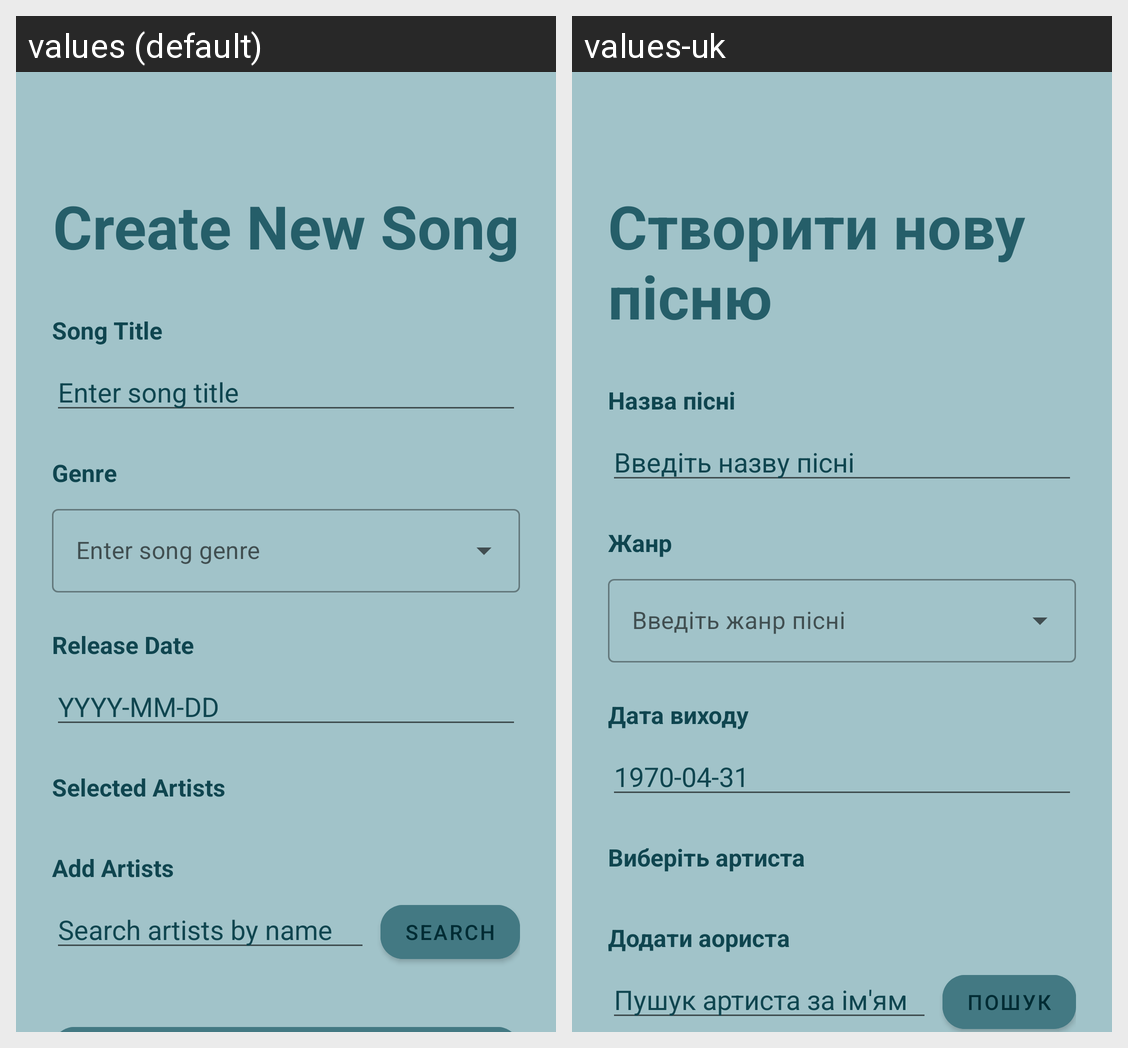

This grid shows one Android layout under two languages. Give, for every string resource on the screen, its name, the default text and each shown locale's text.
Android screen res/layout/fragment_song_create.xml rendered under 2 locales, left to right: values (default), values-uk. Device: Nexus 5 (rendered at 1080×1920; each locale shown at half size, 540×960, under a caption strip naming it); theme Theme.GuitarApp.
Strings drawn on this screen, with the default value and each locale's value (text and hints the layout hard-codes, and strings that could not be matched under every locale, appear in the picture but are not listed):

create_song_title
  values: Create New Song
  values-uk: Створити нову пісню

song_title_label
  values: Song Title
  values-uk: Назва пісні

song_title_hint
  values: Enter song title
  values-uk: Введіть назву пісні

song_genre_label
  values: Genre
  values-uk: Жанр

song_genre_hint
  values: Enter song genre
  values-uk: Введіть жанр пісні

release_date_label
  values: Release Date
  values-uk: Дата виходу

release_date_hint
  values: YYYY-MM-DD
  values-uk: 1970-04-31

selected_artists_label
  values: Selected Artists
  values-uk: Виберіть артиста

add_artists_label
  values: Add Artists
  values-uk: Додати аориста

artist_search_hint
  values: Search artists by name
  values-uk: Пушук артиста за ім'ям

search_button
  values: Search
  values-uk: Пошук
